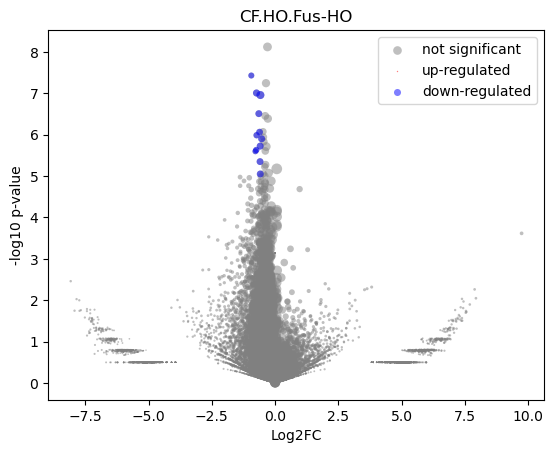

Values plotted in this chart, from the file beside it:
gene	mean	HO_mean	HO_positive_frac	Fus-HO_mean	Fus-HO_positive_frac	log2FC	-log10 p-val	is_significant
MIR1302-2HG	5.820766e-10	-1.3096724e-10	0.0	-9.458745e-11	0.0	5.159479e-07	3.136	0
FAM138A	5.820766e-10	-1.3096724e-10	0.0	-9.458745e-11	0.0	5.159479e-07	3.136	0
OR4F5	5.820766e-10	-1.3096724e-10	0.0	-9.458745e-11	0.0	5.159479e-07	3.136	0
AL627309.1	0.003655	0.005645	0.0102	0.002436	0.003125	-1.18	0.3014	0
AL627309.3	0.0008914	0.002347	0.005102	-9.458745e-11	0.0	-4.613	0.4968	0
AL627309.2	5.820766e-10	-1.3096724e-10	0.0	-9.458745e-11	0.0	5.159479e-07	3.136	0
AL627309.5	0.04424	0.05604	0.102	0.03701	0.04063	-0.5972	0.6175	0
AL627309.4	0.004243	0.002814	0.005102	0.005119	0.00625	0.841	0.2112	0
AP006222.2	5.820766e-10	-1.3096724e-10	0.0	-9.458745e-11	0.0	5.159479e-07	3.136	0
AL732372.1	5.820766e-10	-1.3096724e-10	0.0	-9.458745e-11	0.0	5.159479e-07	3.136	0
OR4F29	5.820766e-10	-1.3096724e-10	0.0	-9.458745e-11	0.0	5.159479e-07	3.136	0
AC114498.1	5.820766e-10	-1.3096724e-10	0.0	-9.458745e-11	0.0	5.159479e-07	3.136	0
OR4F16	5.820766e-10	-1.3096724e-10	0.0	-9.458745e-11	0.0	5.159479e-07	3.136	0
AL669831.2	5.820766e-10	-1.3096724e-10	0.0	-9.458745e-11	0.0	5.159479e-07	3.136	0
LINC01409	0.04986	0.02765	0.04592	0.06347	0.06563	1.196	1.504	0
FAM87B	5.820766e-10	-1.3096724e-10	0.0	-9.458745e-11	0.0	5.159479e-07	3.136	0
LINC01128	0.1012	0.134	0.2092	0.08106	0.0875	-0.7241	1.437	0
LINC00115	0.01034	0.015	0.02551	0.007481	0.009375	-0.9942	0.4391	0
FAM41C	0.00565	0.003251	0.005102	0.007119	0.00625	1.107	0.2849	0
AL645608.6	0.001279	0.003368	0.005102	-9.458745e-11	0.0	-5.116	0.4968	0
AL645608.2	0.01968	0.03098	0.03571	0.01276	0.0125	-1.273	0.7261	0
AL645608.4	0.001784	0.004696	0.005102	-9.458745e-11	0.0	-5.584	0.4968	0
LINC02593	0.003418	0.008999	0.01531	-9.458745e-11	0.0	-6.508	1.054	0
SAMD11	0.0605	0.06211	0.09184	0.05951	0.06875	-0.06162	0.04935	0
NOC2L	0.2208	0.2652	0.3673	0.1936	0.1906	-0.4541	1.322	0
KLHL17	0.01891	0.02618	0.04592	0.01446	0.01562	-0.8521	0.542	0
PLEKHN1	0.003824	0.002455	0.005102	0.004663	0.00625	0.8983	0.2127	0
PERM1	0.001025	0.002699	0.005102	-9.458745e-11	0.0	-4.807	0.4968	0
AL645608.7	0.009939	0.006559	0.0102	0.01201	0.0125	0.8628	0.3205	0
HES4	0.4225	0.4643	0.4847	0.3969	0.3563	-0.2264	0.7545	0
ISG15	0.1921	0.2432	0.3112	0.1608	0.1594	-0.5968	1.577	0
AL645608.1	5.820766e-10	-1.3096724e-10	0.0	-9.458745e-11	0.0	5.159479e-07	3.136	0
AGRN	0.1713	0.1923	0.2857	0.1584	0.1656	-0.28	0.5579	0
AL645608.5	5.820766e-10	-1.3096724e-10	0.0	-9.458745e-11	0.0	5.159479e-07	3.136	0
AL645608.8	5.820766e-10	-1.3096724e-10	0.0	-9.458745e-11	0.0	5.159479e-07	3.136	0
RNF223	5.820766e-10	-1.3096724e-10	0.0	-9.458745e-11	0.0	5.159479e-07	3.136	0
C1orf159	0.02097	0.02382	0.04082	0.01923	0.02187	-0.3075	0.1603	0
AL390719.3	5.820766e-10	-1.3096724e-10	0.0	-9.458745e-11	0.0	5.159479e-07	3.136	0
LINC01342	5.820766e-10	-1.3096724e-10	0.0	-9.458745e-11	0.0	5.159479e-07	3.136	0
AL390719.2	5.820766e-10	-1.3096724e-10	0.0	-9.458745e-11	0.0	5.159479e-07	3.136	0
TTLL10-AS1	5.820766e-10	-1.3096724e-10	0.0	-9.458745e-11	0.0	5.159479e-07	3.136	0
TTLL10	5.820766e-10	-1.3096724e-10	0.0	-9.458745e-11	0.0	5.159479e-07	3.136	0
TNFRSF18	0.01123	0.006672	0.0102	0.01402	0.009375	1.06	0.3594	0
TNFRSF4	5.820766e-10	-1.3096724e-10	0.0	-9.458745e-11	0.0	5.159479e-07	3.136	0
SDF4	0.8437	0.9734	0.8571	0.7643	0.6188	-0.3489	4.076	0
B3GALT6	0.2089	0.2652	0.3827	0.1743	0.1812	-0.6052	2.06	0
C1QTNF12	0.01681	0.01972	0.03061	0.01503	0.01875	-0.3893	0.1863	0
AL162741.1	5.820766e-10	-1.3096724e-10	0.0	-9.458745e-11	0.0	5.159479e-07	3.136	0
UBE2J2	0.2477	0.3053	0.4337	0.2123	0.2062	-0.5239	1.925	0
LINC01786	0.0008232	0.002167	0.005102	-9.458745e-11	0.0	-4.503	0.4968	0
SCNN1D	0.005937	-1.3096724e-10	0.0	0.009573	0.009375	6.596	1.067	0
ACAP3	0.09452	0.08735	0.148	0.09891	0.1031	0.179	0.2058	0
PUSL1	0.1225	0.1239	0.2092	0.1216	0.1219	-0.02655	0.03097	0
INTS11	0.1702	0.1856	0.2755	0.1608	0.1688	-0.2069	0.373	0
AL139287.1	5.820766e-10	-1.3096724e-10	0.0	-9.458745e-11	0.0	5.159479e-07	3.136	0
CPTP	0.07527	0.1076	0.1633	0.05544	0.06563	-0.9558	1.77	0
TAS1R3	5.820766e-10	-1.3096724e-10	0.0	-9.458745e-11	0.0	5.159479e-07	3.136	0
DVL1	0.09192	0.1001	0.1582	0.0869	0.09375	-0.204	0.2408	0
MXRA8	0.192	0.1989	0.2602	0.1877	0.1875	-0.08381	0.126	0
AURKAIP1	0.7188	0.8312	0.8061	0.6499	0.5375	-0.3549	3.337	0
... 36,541 more rows
